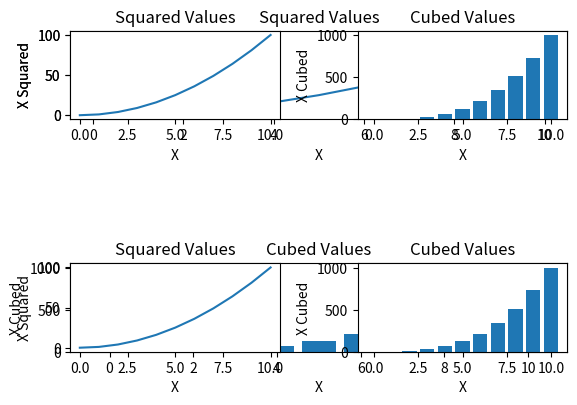

This figure's Python source:

######################################################################
## Matplotlib - Subplots
######################################################################

import matplotlib.pyplot as plt

x_values = [0,1,2,3,4,5,6,7,8,9,10]
x_squared = [x ** 2 for x in x_values]
x_cubed = [x ** 3 for x in x_values]


plt.subplot(2,1,1)
plt.plot(x_values, x_squared, label = "X Squared")
plt.title("Squared Values")
plt.xlabel("X")
plt.ylabel("X Squared")

plt.subplot(2,1,2)
plt.bar(x_values, x_cubed, label = "X Cubed")
plt.title("Cubed Values")
plt.xlabel("X")
plt.ylabel("X Cubed")

plt.tight_layout()
plt.show()




plt.subplot(2,2,1)
plt.plot(x_values, x_squared, label = "X Squared")
plt.title("Squared Values")
plt.xlabel("X")
plt.ylabel("X Squared")

plt.subplot(2,2,2)
plt.bar(x_values, x_cubed, label = "X Cubed")
plt.title("Cubed Values")
plt.xlabel("X")
plt.ylabel("X Cubed")

plt.subplot(2,2,3)
plt.plot(x_values, x_squared, label = "X Squared")
plt.title("Squared Values")
plt.xlabel("X")
plt.ylabel("X Squared")

plt.subplot(2,2,4)
plt.bar(x_values, x_cubed, label = "X Cubed")
plt.title("Cubed Values")
plt.xlabel("X")
plt.ylabel("X Cubed")

plt.tight_layout()
plt.show()

































































